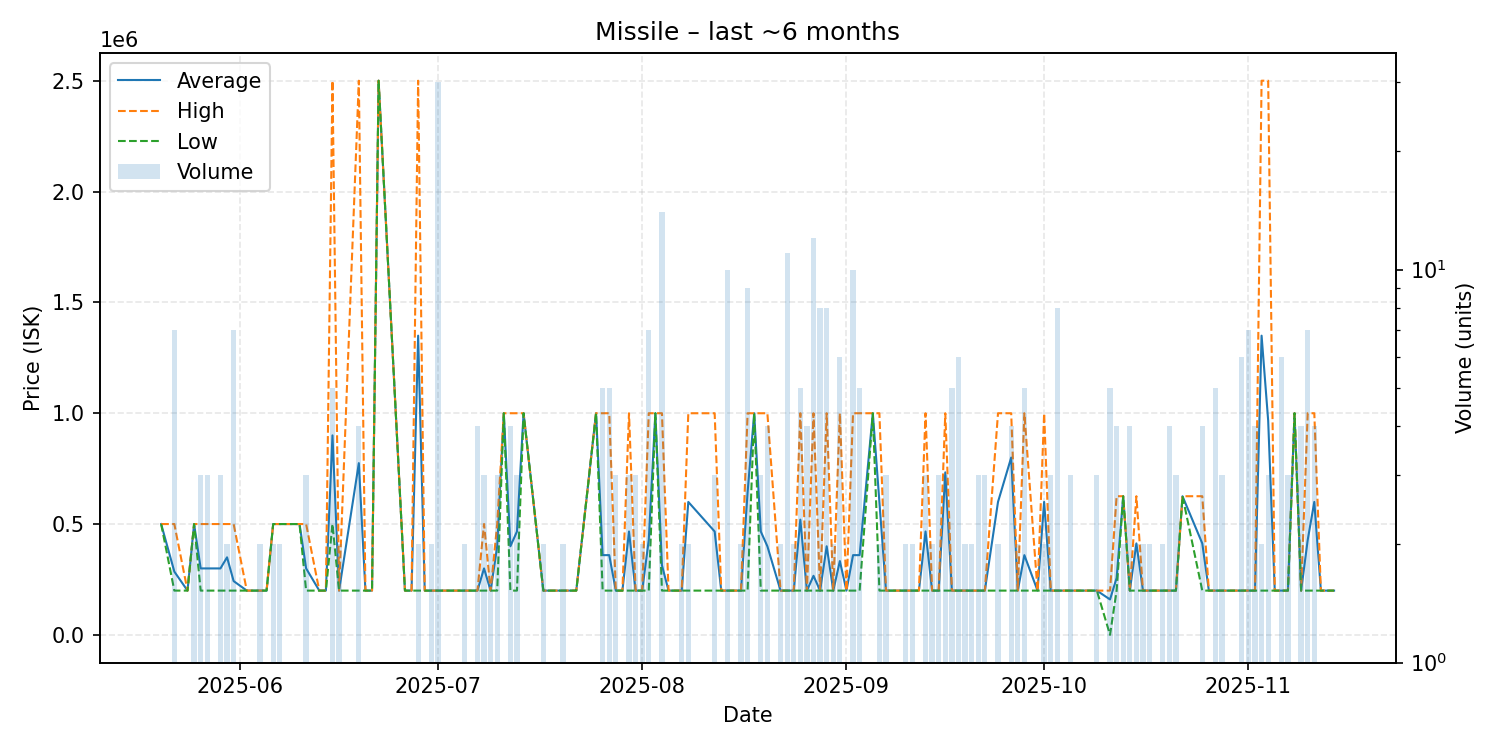

Data behind this chart, as committed beside it:
date, average, highest, lowest, order_count, volume
2025-05-20, 500000, 500000, 500000, 1, 1
2025-05-22, 285486, 500000, 199680, 7, 7
2025-05-24, 199680, 199680, 199680, 1, 1
2025-05-25, 500000, 500000, 500000, 2, 2
2025-05-26, 299787, 500000, 199680, 2, 3
2025-05-27, 299787, 500000, 199680, 3, 3
2025-05-29, 299787, 500000, 199680, 3, 3
2025-05-30, 349840, 500000, 199680, 2, 2
2025-05-31, 242583, 500000, 199680, 4, 7
2025-06-02, 199680, 199680, 199680, 1, 1
2025-06-03, 199680, 199680, 199680, 1, 1
2025-06-04, 199680, 199680, 199680, 2, 2
2025-06-05, 199680, 199680, 199680, 1, 1
2025-06-06, 500000, 500000, 500000, 2, 2
2025-06-07, 500000, 500000, 500000, 2, 2
2025-06-10, 500000, 500000, 500000, 1, 1
2025-06-11, 299787, 500000, 199680, 3, 3
2025-06-13, 199680, 199680, 199680, 1, 1
2025-06-14, 199680, 199680, 199680, 1, 1
2025-06-15, 900000, 2500000, 500000, 3, 5
2025-06-16, 199680, 199680, 199680, 1, 2
2025-06-19, 774760, 2500000, 199680, 4, 4
2025-06-20, 199680, 199680, 199680, 1, 1
2025-06-21, 199680, 199680, 199680, 1, 1
2025-06-22, 2500000, 2500000, 2500000, 1, 1
2025-06-26, 199680, 199680, 199680, 1, 1
2025-06-27, 199680, 199680, 199680, 1, 1
2025-06-28, 1349840, 2500000, 199680, 2, 2
2025-06-29, 199680, 199680, 199680, 1, 1
2025-06-30, 199680, 199680, 199680, 2, 2
2025-07-01, 199680, 199680, 199680, 9, 30
2025-07-04, 199680, 199680, 199680, 1, 1
2025-07-05, 199680, 199680, 199680, 2, 2
2025-07-07, 199680, 199680, 199680, 1, 4
2025-07-08, 299787, 500000, 199680, 3, 3
2025-07-09, 199680, 199680, 199680, 2, 2
2025-07-10, 399893, 500000, 199680, 3, 3
2025-07-11, 999900, 999900, 999900, 1, 1
2025-07-12, 399735, 999900, 199680, 4, 4
2025-07-13, 466420, 999900, 199680, 3, 3
2025-07-14, 999900, 999900, 999900, 1, 1
2025-07-17, 199680, 199680, 199680, 2, 2
2025-07-19, 199680, 199680, 199680, 1, 1
2025-07-20, 199680, 199680, 199680, 2, 2
2025-07-21, 199680, 199680, 199680, 1, 1
2025-07-22, 199680, 199680, 199680, 1, 1
2025-07-25, 999900, 999900, 999900, 1, 1
2025-07-26, 359724, 999900, 199680, 5, 5
2025-07-27, 359724, 999900, 199680, 5, 5
2025-07-28, 199680, 199680, 199680, 3, 3
2025-07-29, 199680, 199680, 199680, 1, 1
2025-07-30, 466420, 999900, 199680, 3, 3
2025-07-31, 199680, 199680, 199680, 3, 3
2025-08-01, 199680, 199680, 199680, 1, 2
2025-08-02, 428314, 999900, 199680, 6, 7
2025-08-03, 999900, 999900, 999900, 1, 1
2025-08-04, 313997, 999900, 199680, 8, 14
2025-08-05, 199680, 199680, 199680, 1, 1
2025-08-07, 199680, 199680, 199680, 2, 2
2025-08-08, 599740, 999800, 199680, 2, 2
... 81 more rows
